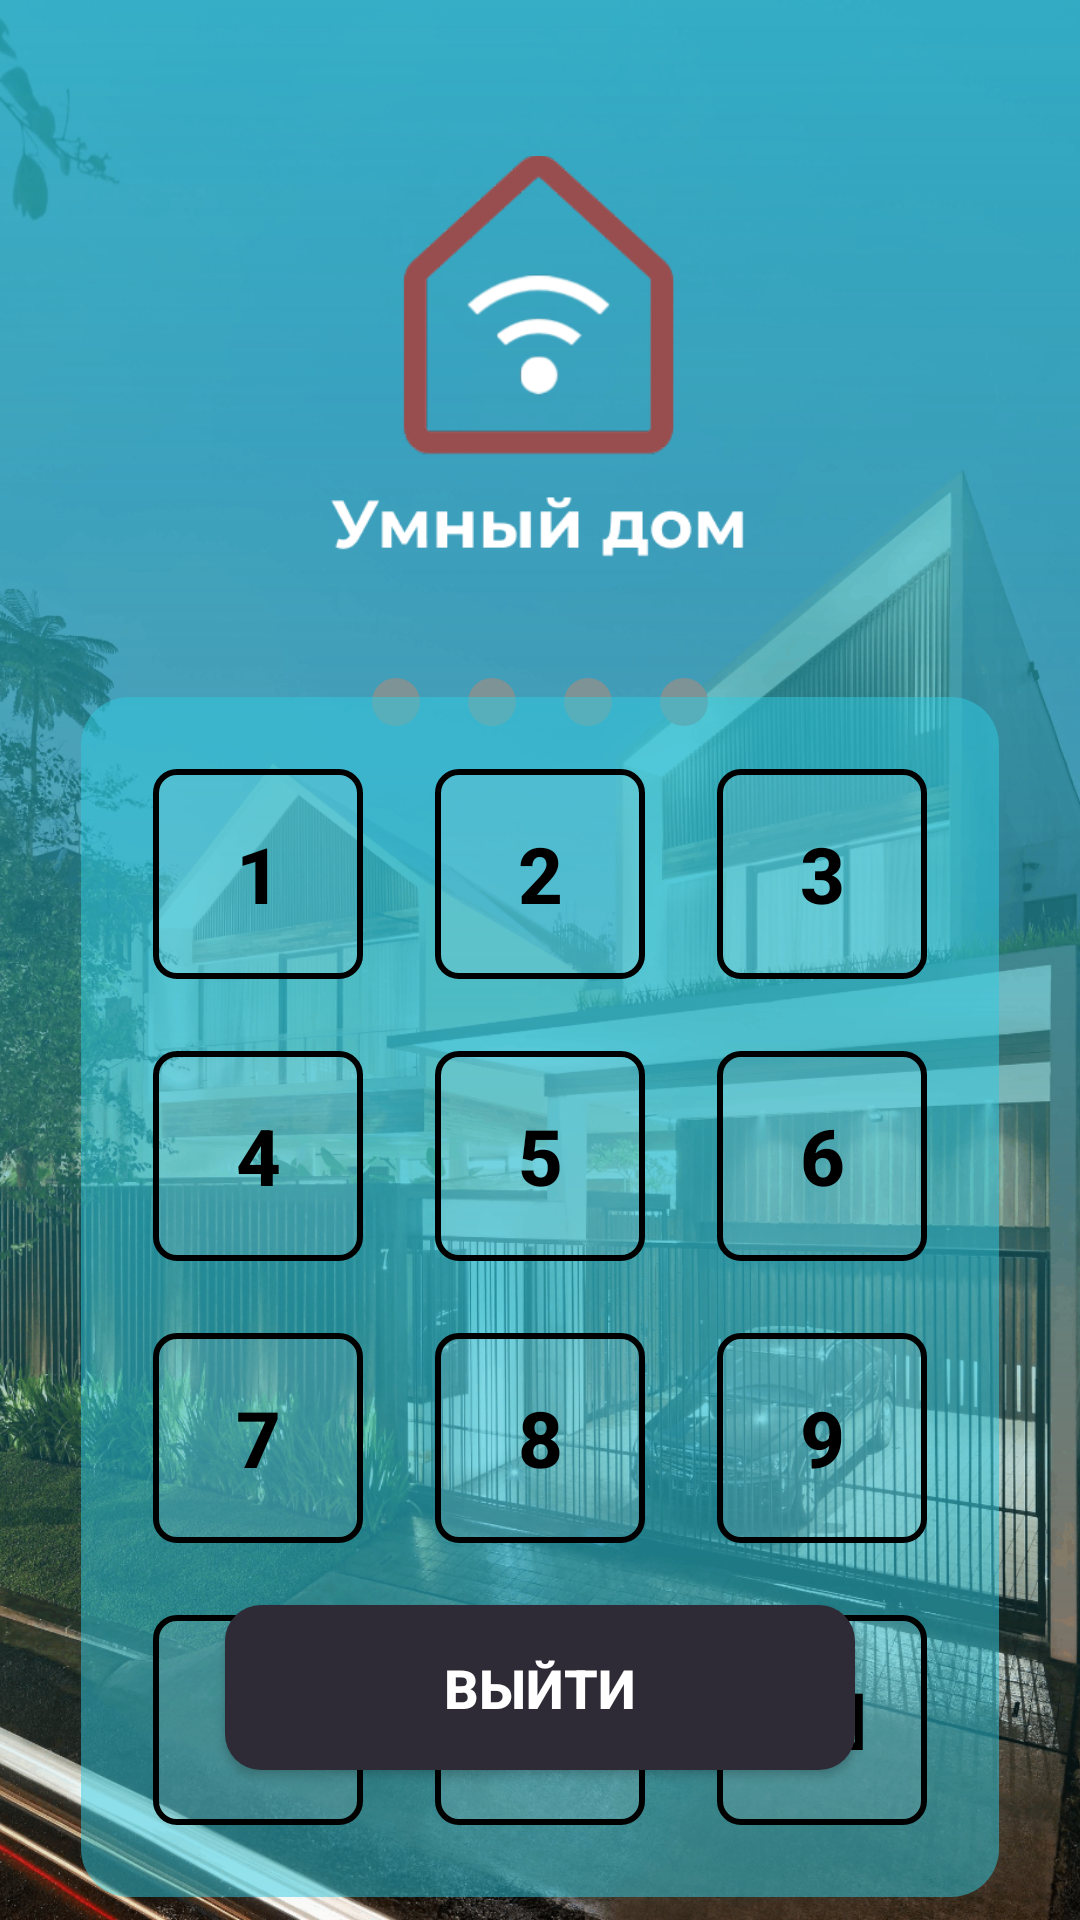

Write the Android layout XML for this screen, with the resource values it uses.
<!-- AndroidManifest.xml: application theme Theme.HomeSmartPractice -->
<!-- res/layout/activity_sign_in.xml -->
<?xml version="1.0" encoding="utf-8"?>
<androidx.constraintlayout.widget.ConstraintLayout
    xmlns:android="http://schemas.android.com/apk/res/android"
    xmlns:app="http://schemas.android.com/apk/res-auto"
    xmlns:tools="http://schemas.android.com/tools"
    android:layout_width="match_parent"
    android:layout_height="match_parent">

    <ImageView
        android:id="@+id/ivBackgroundHouse"
        android:layout_width="match_parent"
        android:layout_height="match_parent"
        android:scaleType="centerCrop"
        android:src="@drawable/bg_house"
        app:layout_constraintBottom_toBottomOf="parent"
        app:layout_constraintEnd_toEndOf="parent"
        app:layout_constraintStart_toStartOf="parent"
        app:layout_constraintTop_toTopOf="parent" />

    <View
        android:id="@+id/vGradientOverlay"
        android:layout_width="match_parent"
        android:layout_height="match_parent"
        android:background="@drawable/bg_gradient"
        app:layout_constraintBottom_toBottomOf="parent"
        app:layout_constraintEnd_toEndOf="parent"
        app:layout_constraintStart_toStartOf="parent"
        app:layout_constraintTop_toTopOf="parent" />

    <ImageView
        android:id="@+id/ivLogo"
        android:layout_width="140dp"
        android:layout_height="140dp"
        android:layout_marginTop="50dp"
        android:src="@drawable/ic_logo_smart_home"
        app:layout_constraintEnd_toEndOf="parent"
        app:layout_constraintStart_toStartOf="parent"
        app:layout_constraintTop_toTopOf="parent" />

    <LinearLayout
        android:id="@+id/llPinDots"
        android:layout_width="wrap_content"
        android:layout_height="wrap_content"
        android:layout_marginTop="28dp"
        android:orientation="horizontal"
        app:layout_constraintEnd_toEndOf="parent"
        app:layout_constraintStart_toStartOf="parent"
        app:layout_constraintTop_toBottomOf="@id/ivLogo">

        <View
            android:layout_width="16dp"
            android:layout_height="16dp"
            android:layout_margin="8dp"
            android:background="@drawable/bg_pin_dot" />

        <View
            android:layout_width="16dp"
            android:layout_height="16dp"
            android:layout_margin="8dp"
            android:background="@drawable/bg_pin_dot" />

        <View
            android:layout_width="16dp"
            android:layout_height="16dp"
            android:layout_margin="8dp"
            android:background="@drawable/bg_pin_dot" />

        <View
            android:layout_width="16dp"
            android:layout_height="16dp"
            android:layout_margin="8dp"
            android:background="@drawable/bg_pin_dot" />
    </LinearLayout>

    <LinearLayout
        android:id="@+id/llKeyboardCard"
        android:layout_width="wrap_content"
        android:layout_height="wrap_content"
        android:layout_marginTop="24dp"
        android:background="@drawable/bg_card_input"
        android:orientation="vertical"
        android:padding="12dp"
        app:layout_constraintBottom_toTopOf="@id/btnExit"
        app:layout_constraintEnd_toEndOf="parent"
        app:layout_constraintStart_toStartOf="parent"
        app:layout_constraintTop_toBottomOf="@id/llPinDots"
        app:layout_constraintVertical_bias="0.3">

        <GridLayout
            android:id="@+id/glKeyboard"
            android:layout_width="wrap_content"
            android:layout_height="wrap_content"
            android:columnCount="3"
            android:rowCount="4">

            <Button android:id="@+id/btn_next" style="@style/PinButtonStyle" android:text="1" />
            <Button style="@style/PinButtonStyle" android:text="2" />
            <Button style="@style/PinButtonStyle" android:text="3" />

            <Button style="@style/PinButtonStyle" android:text="4" />
            <Button style="@style/PinButtonStyle" android:text="5" />
            <Button style="@style/PinButtonStyle" android:text="6" />

            <Button style="@style/PinButtonStyle" android:text="7" />
            <Button style="@style/PinButtonStyle" android:text="8" />
            <Button style="@style/PinButtonStyle" android:text="9" />

            <Button style="@style/PinButtonStyle" android:text="С" />
            <Button style="@style/PinButtonStyle" android:text="0" />
            <Button style="@style/PinButtonStyle" android:text="⌫" />

        </GridLayout>
    </LinearLayout>

    <Button
        android:id="@+id/btnExit"
        android:layout_width="match_parent"
        android:layout_height="55dp"
        android:layout_marginHorizontal="75dp"
        android:layout_marginBottom="50dp"
        android:background="@drawable/btn_register"
        android:text="Выйти"
        android:textColor="#FFFFFF"
        android:textSize="18sp"
        android:textStyle="bold"
        app:backgroundTint="@null"
        app:layout_constraintBottom_toBottomOf="parent"
        app:layout_constraintEnd_toEndOf="parent"
        app:layout_constraintStart_toStartOf="parent" />

</androidx.constraintlayout.widget.ConstraintLayout>
<!-- resources referenced by this layout -->
<resources>
  <!-- drawable bg_card_input (drawable) -->
  <?xml version="1.0" encoding="utf-8"?>
  <shape xmlns:android="http://schemas.android.com/apk/res/android"
      android:shape="rectangle">
      <solid android:color="#8030CCE1" />
      <corners android:radius="16dp" />
  </shape>
  <!-- drawable bg_gradient (drawable) -->
  <?xml version="1.0" encoding="utf-8"?>
  <shape xmlns:android="http://schemas.android.com/apk/res/android"
      android:shape="rectangle">
      <gradient
          android:angle="270"
          android:startColor="#CC2BBED1"
          android:centerColor="#9923A2B2"
          android:endColor="#001B828F"
          android:type="linear" />
  </shape>
  <!-- drawable bg_house: png bitmap (drawable, 720691 bytes) -->
  <!-- drawable bg_pin_dot (drawable) -->
  <?xml version="1.0" encoding="utf-8"?>
  <shape xmlns:android="http://schemas.android.com/apk/res/android"
      android:shape="oval">
      <solid android:color="#7E9395" />
      <size android:width="16dp" android:height="16dp"/>
  </shape>
  <!-- drawable btn_register (drawable) -->
  <?xml version="1.0" encoding="utf-8"?>
  <shape xmlns:android="http://schemas.android.com/apk/res/android"
      android:shape="rectangle">
      <solid android:color="#2E2B36" />
      <corners android:radius="12dp" />
  </shape>
  <!-- drawable ic_logo_smart_home: png bitmap (drawable, 16054 bytes) -->
  <style name="PinButtonStyle" parent="Widget.Material3.Button">
          <item name="android:layout_width">70dp</item>
          <item name="android:layout_height">70dp</item>
          <item name="android:layout_margin">12dp</item>
          <item name="android:background">@drawable/bg_pin_square_button</item>
          <item name="android:textAllCaps">false</item>
          <item name="backgroundTint">@null</item>
          <item name="backgroundTintMode">add</item>
          <item name="android:insetTop">0dp</item>
          <item name="android:insetBottom">0dp</item>
          <item name="android:padding">0dp</item>
          <item name="android:textColor">#000000</item>
          <item name="android:textSize">26sp</item>
          <item name="android:textStyle">bold</item>
      </style>
  <style name="Theme.HomeSmartPractice" parent="Base.Theme.HomeSmartPractice" />
  <!-- drawable bg_pin_square_button (drawable) -->
  <?xml version="1.0" encoding="utf-8"?>
  <selector xmlns:android="http://schemas.android.com/apk/res/android">
      <item android:state_pressed="true">
          <shape android:shape="rectangle">
              <solid android:color="#4DFFFFFF" />
              <stroke android:width="2dp" android:color="#000000" />
              <corners android:radius="12dp" />
              <size android:width="90dp" android:height="70dp"/>
          </shape>
      </item>
      <item>
          <shape android:shape="rectangle">
              <solid android:color="#1AFFFFFF" />
              <stroke android:width="2dp" android:color="#000000" />
              <corners android:radius="7dp" />
              <size android:width="90dp" android:height="70dp"/>
          </shape>
      </item>
  </selector>
  <style name="Base.Theme.HomeSmartPractice" parent="Theme.Material3.DayNight.NoActionBar">
          
          
      </style>
</resources>
